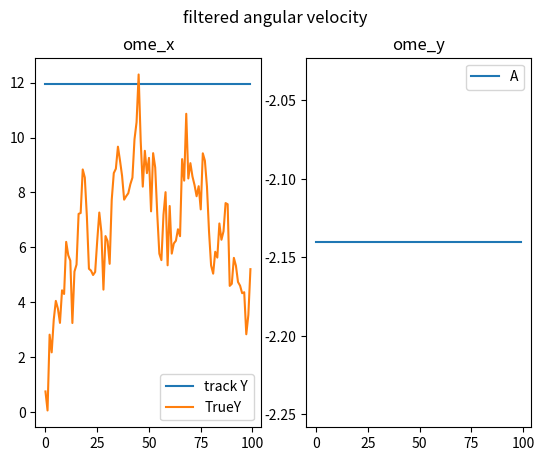

The script that saved this image:
import numpy as np
import math
import random
import matplotlib.pyplot as plt

X = [];
x_0 = np.random.normal(loc = 1.0, scale = math.sqrt(2.0), size=None)
X.append(x_0)
a = -1;

Y = [];
y_0 = math.sqrt(x_0 ** 2) + np.random.normal(loc = 0.0, scale = math.sqrt(0.5), size=None)

for _ in range(100):
	eps = np.random.normal(loc = 0.0, scale = math.sqrt(1.0), size=None)
	x_k = a * X[-1] + eps
	X.append(x_k)
	y_k = math.sqrt(x_k ** 2) + np.random.normal(loc = 0.0, scale = math.sqrt(0.5), size=None)
	Y.append(y_k)

# print(Y);

cov_ = np.eye(2,2);
state_ = np.zeros((2,1))
state_[0, 0] = np.random.normal(loc = 1.0, scale = math.sqrt(2.0), size=None);
pro_noise = np.diag([1, 0.1])
Q = np.diag([0.5, 0.1])

states = []
for i in range(100):
	A = np.array([[state_[1, 0], 0],[0, 1]]);

	# A[a, 0]
	#  [0, 1]

	noise = np.zeros((2,1));
	noise[0,0] = np.random.normal(loc = 0, scale = math.sqrt(1), size=None)
	noise[1,0] = np.random.normal(loc = 0, scale = math.sqrt(0.1), size=None)

	# noise[eps]
	#      [a_noise]

	predict_state = A @ state_ + noise;
	predict_cov = A @ cov_ @ A.T + pro_noise;
	# pro_noise[eps_deviation, 0]
	#          [0, a_noise]
	C = np.zeros((2,2));
	C[0, 0] = 2 * predict_state[0, 0] / np.sqrt(predict_state[0, 0] ** 2 + 1);

	# C[partial derivative of g, 0]
	#  [0, 0]

	K = predict_cov @ C.T @ np.linalg.pinv(C @ predict_cov @ C.T + Q);
	print(C.shape)
	print(predict_state.shape)
	cov_ = (np.eye(2,2) - K @ C) @ predict_cov; 
	state_[0,0] = predict_state[0,0] + K[0,0] * (Y[i] - np.sqrt(predict_state[0, 0] ** 2 + 1))
	state_[1,0] = predict_state[1,0]
	states.append(state_)
	print(state_.T)

states = np.asarray(states).T;
print(states.shape)
fig, ((ax1, ax2)) = plt.subplots(1,2)
fig.suptitle('filtered angular velocity')
ax1.plot(range(100), states[0, 0,:], label = "track Y")
ax1.plot(range(100), Y, label = "TrueY")
ax2.plot(range(100), states[0, 1,:], label = "A")
ax1.legend()
ax2.legend()
ax1.set_title('ome_x')
ax2.set_title('ome_y')
plt.show();